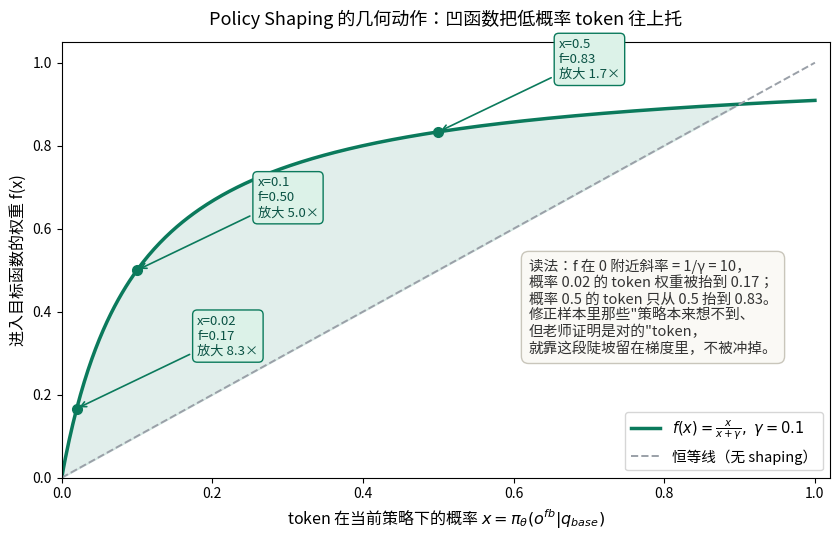

Write Python code to recreate this figure. (Note: this script raises an exception after producing the figure.)
# -*- coding: utf-8 -*-
"""Policy Shaping f(x) = x / (x + γ)，γ = 0.1 的几何形状。
关键点：它是凹的，在 x≈0 处最陡 —— 越是低概率 token，权重被抬得越多。
标注几个具体数值，让读者看到"低概率但正确"的 token 如何被从梯度里捞回来。
"""
import matplotlib
matplotlib.use("Agg")
import matplotlib.pyplot as plt
import numpy as np

plt.rcParams["font.family"] = "Noto Sans CJK JP"
plt.rcParams["axes.unicode_minus"] = False

gamma = 0.1
x = np.linspace(0, 1, 400)
f = x / (x + gamma)

fig, ax = plt.subplots(figsize=(8.5, 5.5))
ax.plot(x, f, color="#0b7a5c", linewidth=2.5, label=r"$f(x)=\frac{x}{x+\gamma},\ \gamma=0.1$")
ax.plot(x, x, color="#9aa0a8", linewidth=1.4, linestyle="--", label="恒等线（无 shaping）")
ax.fill_between(x, x, f, where=(f > x), color="#0b7a5c", alpha=0.12)

# 标注几个关键点
for px in [0.02, 0.1, 0.5]:
    py = px / (px + gamma)
    ax.plot(px, py, "o", color="#0b7a5c", markersize=7, zorder=5)
    ax.annotate(f"x={px}\nf={py:.2f}\n放大 {py/px:.1f}×",
                xy=(px, py), xytext=(px + 0.16, py + 0.13),
                fontsize=9.5, color="#0b5345",
                arrowprops=dict(arrowstyle="->", color="#0b7a5c", lw=1.2),
                bbox=dict(boxstyle="round,pad=0.35", fc="#dcf2e8", ec="#0b7a5c"))

ax.set_xlim(0, 1.02)
ax.set_ylim(0, 1.05)
ax.set_xlabel("token 在当前策略下的概率 $x = \\pi_\\theta(o^{fb}|q_{base})$", fontsize=11.5)
ax.set_ylabel("进入目标函数的权重 f(x)", fontsize=11.5)
ax.set_title("Policy Shaping 的几何动作：凹函数把低概率 token 往上托", fontsize=13, pad=12)
ax.legend(fontsize=10.5, loc="lower right")

ax.text(0.62, 0.30,
        "读法：f 在 0 附近斜率 = 1/γ = 10，\n"
        "概率 0.02 的 token 权重被抬到 0.17；\n"
        "概率 0.5 的 token 只从 0.5 抬到 0.83。\n"
        "修正样本里那些\"策略本来想不到、\n"
        "但老师证明是对的\"token，\n"
        "就靠这段陡坡留在梯度里，不被冲掉。",
        fontsize=10.5, color="#333333",
        bbox=dict(boxstyle="round,pad=0.5", fc="#faf9f5", ec="#c9c6bb"))

fig.tight_layout()
fig.savefig("/home/hatch/workspace/your_files/paper-xray-100/papers/083-Agent-elf-vla/fig-shaping.png",
            dpi=150, bbox_inches="tight")
print("saved fig-shaping.png")
